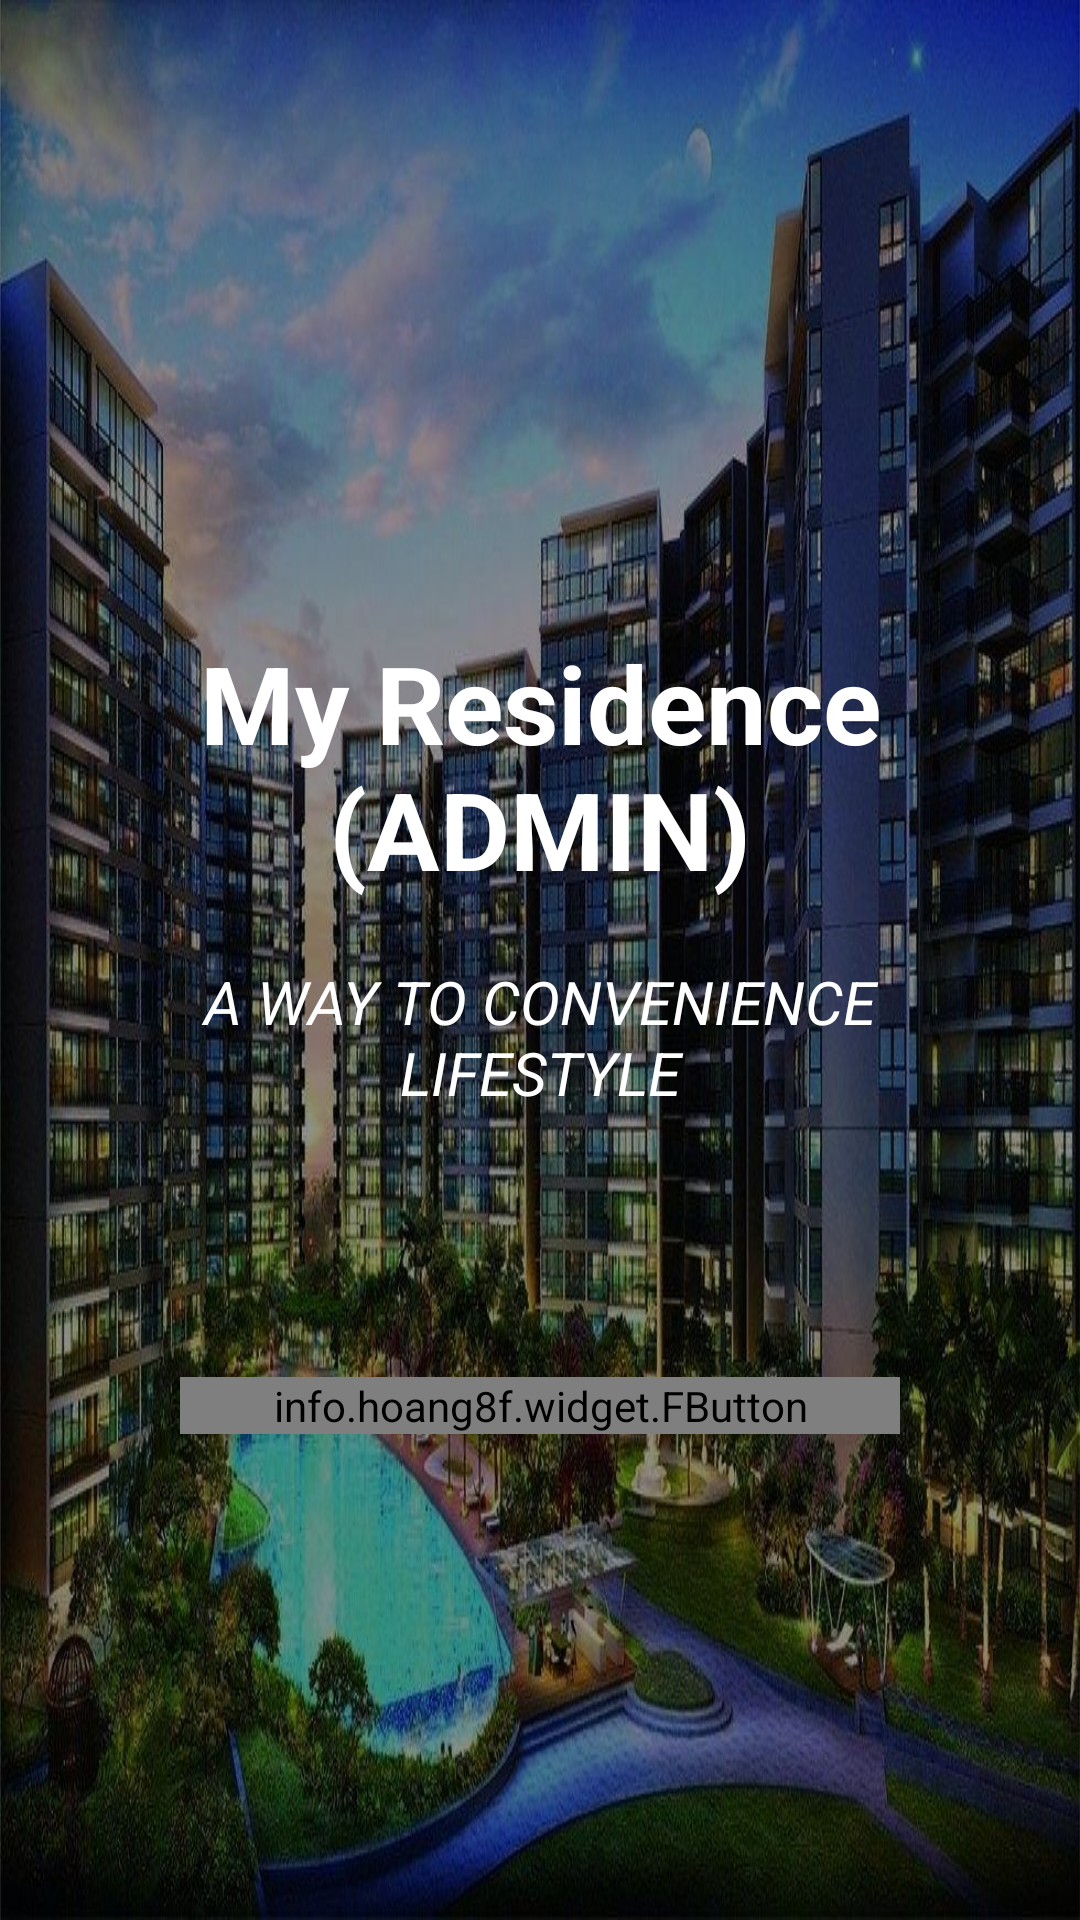

Here is an Android app screen rendered from its layout file. Give the layout XML and the strings, colors and styles it references.
<!-- AndroidManifest.xml: activity theme Theme.AppCompat.Light.NoActionBar.FullScreen -->
<!-- res/layout/activity_main.xml -->
<?xml version="1.0" encoding="utf-8"?>
<RelativeLayout xmlns:android="http://schemas.android.com/apk/res/android"
    xmlns:app="http://schemas.android.com/apk/res-auto"
    xmlns:tools="http://schemas.android.com/tools"
    android:layout_width="match_parent"
    android:layout_height="match_parent"
    android:background="@drawable/property_dark"
    tools:context="com.hfad.myresidentadmin.MainActivity">

    <LinearLayout
        android:layout_width="match_parent"
        android:layout_height="match_parent"
        android:orientation="vertical"
        android:layout_marginHorizontal="30dp"
        android:layout_marginVertical="15dp"
        android:background="@color/dark_grey"
        android:alpha="0.6">
    </LinearLayout>

    <LinearLayout
        android:layout_width="match_parent"
        android:layout_height="match_parent"
        android:orientation="vertical"
        android:layout_margin="30dp">

        <LinearLayout
            android:orientation="vertical"
            android:layout_width="match_parent"
            android:layout_height="wrap_content"
            android:layout_weight="2">

            <TextView
                android:id="@+id/txtLogo"
                android:gravity="center"
                android:text="@string/app_name"
                android:textSize="36sp"
                android:layout_marginTop="180dp"
                android:textStyle="bold"
                android:textColor="@color/white"
                android:layout_width="wrap_content"
                android:layout_height="wrap_content"
                android:layout_gravity="center" />
            <TextView
                android:gravity="center"
                android:text="A WAY TO CONVENIENCE LIFESTYLE"
                android:layout_marginTop="20dp"
                android:textSize="20sp"
                android:textStyle="italic"
                android:textColor="@color/white"
                android:layout_width="wrap_content"
                android:layout_height="wrap_content"
                android:layout_gravity="center" />
        </LinearLayout>

        <LinearLayout
            android:orientation="vertical"
            android:layout_weight="3"
            android:layout_width="match_parent"
            android:layout_height="wrap_content">

            <info.hoang8f.widget.FButton
                android:layout_marginHorizontal="30dp"
                android:id="@+id/btnSignIn"
                android:text="S i g n   I n ( A s   A d m i n )"
                android:textColor="@android:color/white"
                android:layout_width="match_parent"
                android:layout_height="wrap_content"
                app:shadowColor="@android:color/black"
                app:buttonColor="@color/pastel_2"
                app:shadowEnabled="true"
                app:shadowHeight="4dp"
                app:cornerRadius="24dp" />

        </LinearLayout>

    </LinearLayout>

</RelativeLayout>
<!-- resources referenced by this layout -->
<resources>
  <color name="pastel_2">#FF005C</color>
  <color name="white">#ffff</color>
  <!-- drawable property_dark: png bitmap (drawable, 157798 bytes) -->
  <string name="app_name">My Residence (ADMIN)</string>
  <style name="Theme.AppCompat.Light.NoActionBar.FullScreen" parent="@style/Theme.AppCompat.Light">
          <item name="android:windowNoTitle">true</item>
          <item name="android:windowActionBar">false</item>
          <item name="android:windowFullscreen">true</item>
          <item name="android:windowContentOverlay">@null</item>
      </style>
</resources>
